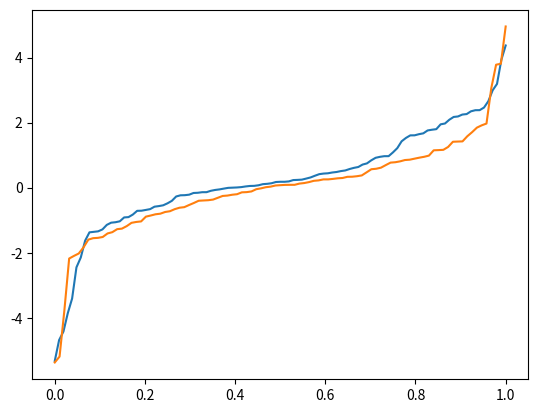

This figure's Python source:
import matplotlib.pyplot as plt
import numpy as np
import pandas as pd
from scipy import stats

# Import random seed
rng = np.random.default_rng() #seed = 42

#Produce a distribution
F_x = stats.uniform.rvs(size=100, random_state=rng)
print(F_x)

#Compare it against a standard distribution
G_x = stats.norm.cdf

stats.kstest(F_x,G_x)

#Produce a distribution
F1_x = stats.uniform.rvs(size=10, random_state=rng)
print(F1_x)

stats.kstest(F1_x,G_x)

F2_x = stats.norm.rvs(size=1000, random_state=rng)
print(F2_x)
stats.kstest(F2_x, G_x)

F3_x = stats.norm.rvs(size=100, loc=0.5, random_state=rng)
print(F3_x.mean())
stats.kstest(F3_x, G_x, alternative='less')



F4_x = stats.laplace.rvs(size=105, random_state=rng)
F5_x = stats.laplace.rvs(size=95, random_state=rng)

plt.plot(np.linspace(0,1,105),np.sort(F4_x))
plt.plot(np.linspace(0,1,95),np.sort(F5_x))
plt.show()

stats.kstest(F4_x, F5_x)

